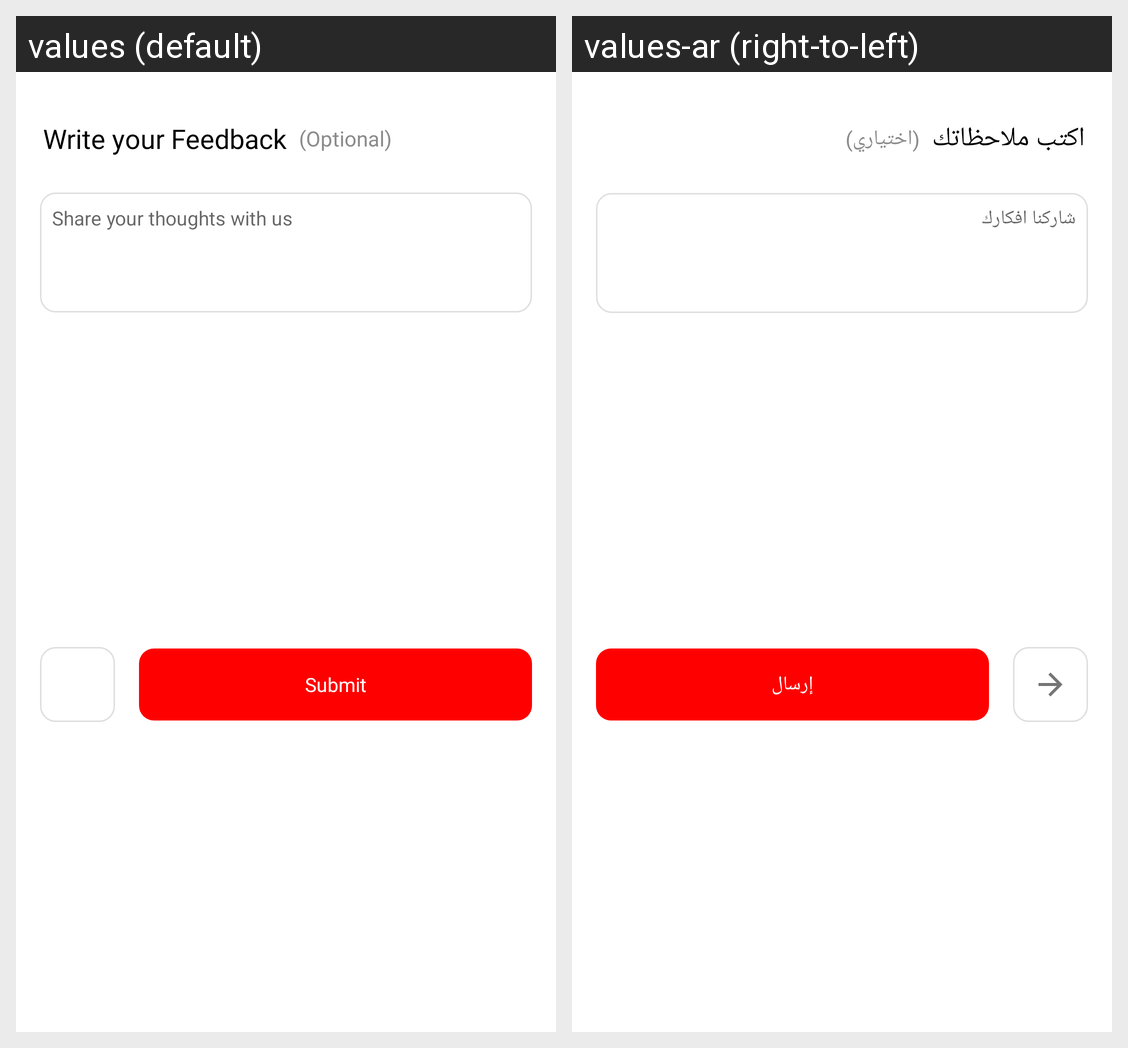

Here is an Android app screen in its default locale and in the app's own translations. Write out the translated-string differences for the strings that appear on this screen.
Android screen res/layout/fragment_feedback_comment.xml rendered under 2 locales, left to right: values (default), values-ar (right-to-left). Device: Nexus 5 (rendered at 1080×1920; each locale shown at half size, 540×960, under a caption strip naming it); theme AppTheme.
Strings drawn on this screen, with the default value and each locale's value (text and hints the layout hard-codes, and strings that could not be matched under every locale, appear in the picture but are not listed):

write_your_feedback
  values: Write your Feedback
  values-ar: اكتب ملاحظاتك

optional
  values: (Optional)
  values-ar: (اختياري)

share_your_thoughts_with_us
  values: Share your thoughts with us
  values-ar: شاركنا افكارك

submit
  values: Submit
  values-ar: إرسال
